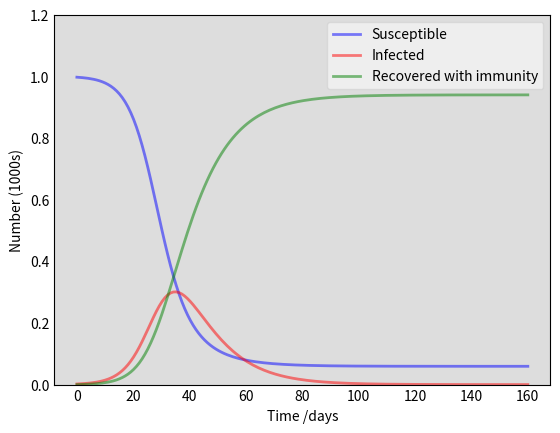
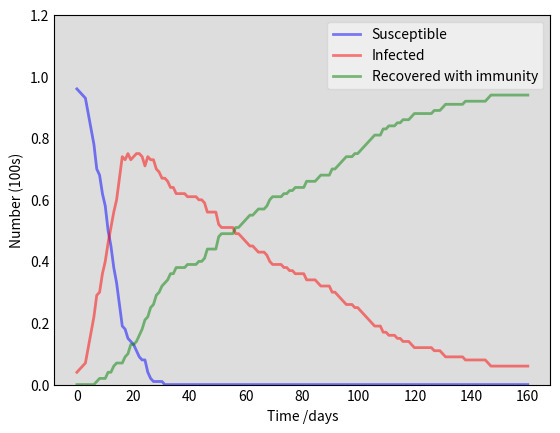

These charts were generated, in order, by the following Python code:
import numpy as np
from scipy.integrate import odeint
import matplotlib.pyplot as plt

#### Deterministic SIR model.

# The SIR model differential equations.
def deriv(y, t, N, beta, gamma):
    S, I, R = y
    dSdt = -beta * S * I / N
    dIdt = beta * S * I / N - gamma * I
    dRdt = gamma * I
    return dSdt, dIdt, dRdt


def simulate_deterministic_SIR(n_days,n_infected, N, beta, gamma):
    t=np.linspace(0, n_days, n_days)
    I0, R0 = n_infected, 0
    S0 = N - I0 - R0
    y0 = S0, I0, R0
    ret = odeint(deriv, y0, t, args=(N, beta, gamma))
    S, I, R = ret.T
    return t, S, I, R


def plot_SIR(t, S, I, R, N=1000):
    fig = plt.figure(facecolor='w')
    ax = fig.add_subplot(111, facecolor='#dddddd', axisbelow=True)
    ax.plot(t, S/N, 'b', alpha=0.5, lw=2, label='Susceptible')
    ax.plot(t, I/N, 'r', alpha=0.5, lw=2, label='Infected')
    ax.plot(t, R/N, 'g', alpha=0.5, lw=2, label='Recovered with immunity')
    ax.set_xlabel('Time /days')
    ax.set_ylabel(f'Number ({N}s)')
    ax.set_ylim(0,1.2)
    ax.yaxis.set_tick_params(length=0)
    ax.xaxis.set_tick_params(length=0)
    #ax.grid(b=True, which='major', c='w', lw=2, ls='-')
    legend = ax.legend()
    legend.get_frame().set_alpha(0.5)
    for spine in ('top', 'right', 'bottom', 'left'):
        ax.spines[spine].set_visible(True)
    plt.show()


if __name__ == "__main__":
    plot_SIR(*simulate_deterministic_SIR(n_days=160, N=1000, beta=.3, gamma=.1, n_infected=2))

### Stochastic SIR model
# https://www.ncbi.nlm.nih.gov/pmc/articles/PMC7094774/


def infection_prob(beta, N, I):
    return beta*I/N


def recovery_prob(gamma):
    return gamma


def infection(n_infected, n_susceptible, beta, N):
    return np.random.binomial(n_susceptible, infection_prob(beta, N, n_infected))


def recovery(n_infected, gamma):
    return np.random.binomial(n_infected, recovery_prob(gamma))


def simulate_stochastic_SIR(n_days, n_infected, beta, gamma, N, lose_immunity=False,gain_immunity=False, batch_size=None, random_state=None):
    ##Initialize
    n_recovered = 0
    n_susceptible = N - n_infected - n_recovered
    infected, susceptible, recovered = [n_infected], [n_susceptible], [n_recovered]
    t = np.linspace(0, n_days, n_days)
    n_lost_immunity = 0
    n_gain_immunity = 0

    for i in range(1, n_days):
        recovering = recovery(n_infected, gamma)
        if lose_immunity:
            n_lost_immunity = np.random.binomial(n_recovered, beta/10)
        if gain_immunity:
            n_gain_immunity = np.random.binomial(n_susceptible, gamma*10)
        n_recovered += recovering - n_lost_immunity + n_gain_immunity
        n_infected += infection(n_infected, n_susceptible, beta, N) - recovering
        n_susceptible = N - n_infected - n_recovered

        if n_infected + n_susceptible + n_recovered != N:
            raise ValueError('Population size not conserved')

        if n_susceptible < 0: n_susceptible = 0
        infected.append(n_infected)
        susceptible.append(n_susceptible)
        recovered.append(n_recovered)

        if n_infected < 0:
            n_infected = 0
            #break

    return t, np.asarray(susceptible), np.asarray(infected), np.asarray(recovered)


if __name__ == "__main__":
    plot_SIR(*simulate_stochastic_SIR(
        n_days=160,
        n_infected=4,
        beta=.3,
        gamma=.02,
        N=100,
        #lose_immunity=True,
        #gain_immunity=True
    ), N=100)


#### Deterministic SIR model with FW alleles and selection
"""
## Infectivity of a pathogen related the Allele that it carries
## generation of the pathogens should be selected from the infected population
## to initiate, let's say we have 2 alleles, A,B. A is more infective than the allele B.

infectivity_matrix = np.asarray([[0.4], [0.1]]) ## Infectivity of allele A and B
## This also means we need to separate the infected population, the one infected with A, and other B.
#(We may also want to include the population that is infected by both, and by new alleles (mutation))

beta = 0.8
gamma = 0.02
n_infected_A = 20
n_infected_B = 30
n_infected = n_infected_A + n_infected_B
infective_efficient_A = 0.9
infective_efficient_B = 0.1
N=1000
n_recovered_A = n_recovered_B = n_recovered = 0
n_susceptible_A = n_susceptible_B = n_susceptible = N - n_infected_A - n_infected_B
p_infectivity_A = beta*n_infected_A*infective_efficient_A/N
p_infectivity_B = beta*n_infected_B*infective_efficient_B/N
n_days = 365

new_infected_A = np.random.binomial(n_susceptible, p_infectivity_A)
new_infected_B = np.random.binomial(n_susceptible, p_infectivity_B)

infected, susceptible, recovered = [n_infected], [n_susceptible], [n_recovered]

for day in range(n_days):
    recovering_A = np.random.binomial(n_infected_A, gamma)
    recovering_B = np.random.binomial(n_infected_B, gamma)
    n_recovered_A += recovering_A
    n_recovered_B += recovering_B
    new_infected_A = np.random.binomial(n_susceptible_A, p_infectivity_A)
    new_infected_B = np.random.binomial(n_susceptible_B, p_infectivity_B)
    n_infected_A += new_infected_A - recovering_A
    n_infected_B += new_infected_B - recovering_B
    ###Add interference between strains
    n_susceptible_A = N - n_infected_A - recovering_A
    n_susceptible_B = N - n_infected_B - recovering_B
    #n_susceptible = N - n_infected_B - n_infected_A - recovering_A - recovering_B

    #if n_infected_A + n_infected_B + n_susceptible + n_recovered != N:
    #    raise ValueError('Population size not conserved')

    if n_susceptible < 0: n_susceptible = 0
    infected.append(n_infected_A + n_infected_B)
    susceptible.append(n_susceptible)
    recovered.append(n_recovered)


plot_simulation(infected, susceptible, recovered)

## Later we want to include allele A and B selections from infected population."""

### Vectroized SIR model

def vectorised_SIR_simulator(beta: np.array, gamma: np.array, n_init_infected, N, n_days, n_obs=1, batch_size=1,
                             random_state=None):
    # Simulate model
    #### INITIAL CONDITIONS ####
    sir_matrix = np.ones([n_days, 3, n_obs]) * np.nan  ## days, [infected, recovered, susceptible], n_obs
    sir_matrix = sir_matrix.astype(np.int8)
    sir_matrix[0, 0, :] = n_init_infected
    sir_matrix[0, 1, :] = 0
    sir_matrix[0, 2, :] = N - n_init_infected

    random_state = random_state or np.random
    if len(beta) < n_obs or len(gamma) < n_obs:
        beta = np.repeat(beta, n_obs)
        gamma = np.repeat(gamma, n_obs)

    # obs = np.zeros([batch_size, n_obs]).astype(np.int16)

    for i in range(1, n_days):
        for j in range(n_obs):
            ## Deterministic model
            # sir_matrix[i,0,j] = sir_matrix[i-1,0,j] + beta*sir_matrix[i-1,0,j]*sir_matrix[i-1,2,j]/N - gamma*sir_matrix[i-1,0,j]
            # sir_matrix[i,1,j] = sir_matrix[i-1,1,j] + gamma*sir_matrix[i-1,0,j]
            # sir_matrix[i,2,j] = sir_matrix[i-1,2,j] - beta*sir_matrix[i-1,0,j]*sir_matrix[i-1,2,j]/N

            ## Stochastic model
            p_IR = 1 - math.e ** -gamma[j]
            p_SI = 1 - math.e ** (-beta[j] * sir_matrix[i - 1, 0, j] / N)
            recovering = random_state.binomial(sir_matrix[i - 1, 0, j], p_IR)
            sir_matrix[i, 0, j] = sir_matrix[i - 1, 0, j] + random_state.binomial(sir_matrix[i - 1, 2, j],
                                                                                  p_SI) - recovering
            sir_matrix[i, 1, j] = sir_matrix[i - 1, 1, j] + recovering
            sir_matrix[i, 2, j] = N - sir_matrix[i, 0, j] - sir_matrix[i, 1, j]

            assert sir_matrix[i, 1, j] + sir_matrix[i, 0, j] + sir_matrix[i, 2, j] == N, "Population size not conserved"

    return sir_matrix


## Try genetic diversity SIR paper:
## Same guy who introduces ELFI
### https://www.ncbi.nlm.nih.gov/pmc/articles/PMC2653725/

import math


class SIR_Simulator:
    ##https://mrc-ide.github.io/odin.dust/articles/sir_models.html

    def __init__(self, beta, gamma, N, n_days, n_init_infected,):
        self.beta = beta
        self.gamma = gamma
        self.N = N
        self.n_days = n_days
        self.n_recovered = 0
        self.n_susceptible = N - n_init_infected
        self.n_infected = n_init_infected
        self.step = 0
        self.dt = 0

    def infection_event(self):
        return np.random.binomial(self.n_susceptible, 1-math.e**(-self.beta*self.dt*self.n_infected/self.N))

    def recovery_event(self):
        return np.random.binomial(self.n_infected, 1-math.e**(-self.gamma*self.dt))

    def next_event(self):
        recovering = self.recovery_event()
        self.n_recovered += recovering
        self.n_infected += self.infection_event() - recovering
        self.n_susceptible = self.N - self.n_infected - self.n_recovered

    def time_step(self):
        self.dt = np.random.exponential(scale=1/self.N)
        self.step += 1

    def simulate(self):
        for day in range(self.n_days):
            self.time_step()
            self.next_event()